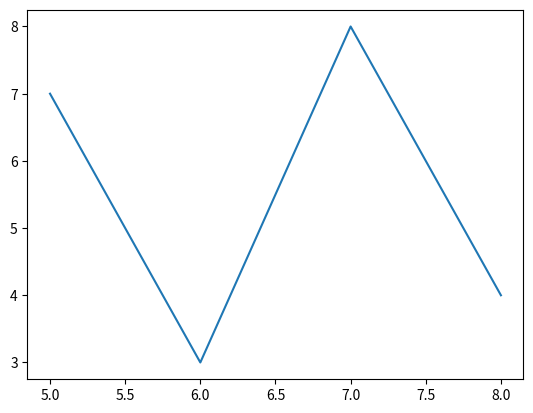

Recreate this plot in Python.
#! /usr/bin/env python3
#  -*- coding:utf-8 -*-
###############################################################
# © kenwaldek                           GPL-license
#
# Title: matplotlib_test                Version: 1.0
# Date: 27-12-16                        Language: python3
# Description: een plot maken van data input
#
###############################################################
from matplotlib import pyplot as plt

plt.plot([5,6,7,8],[7,3,8,4]) # je kan er ook variablen van maken x,y
plt.show()





